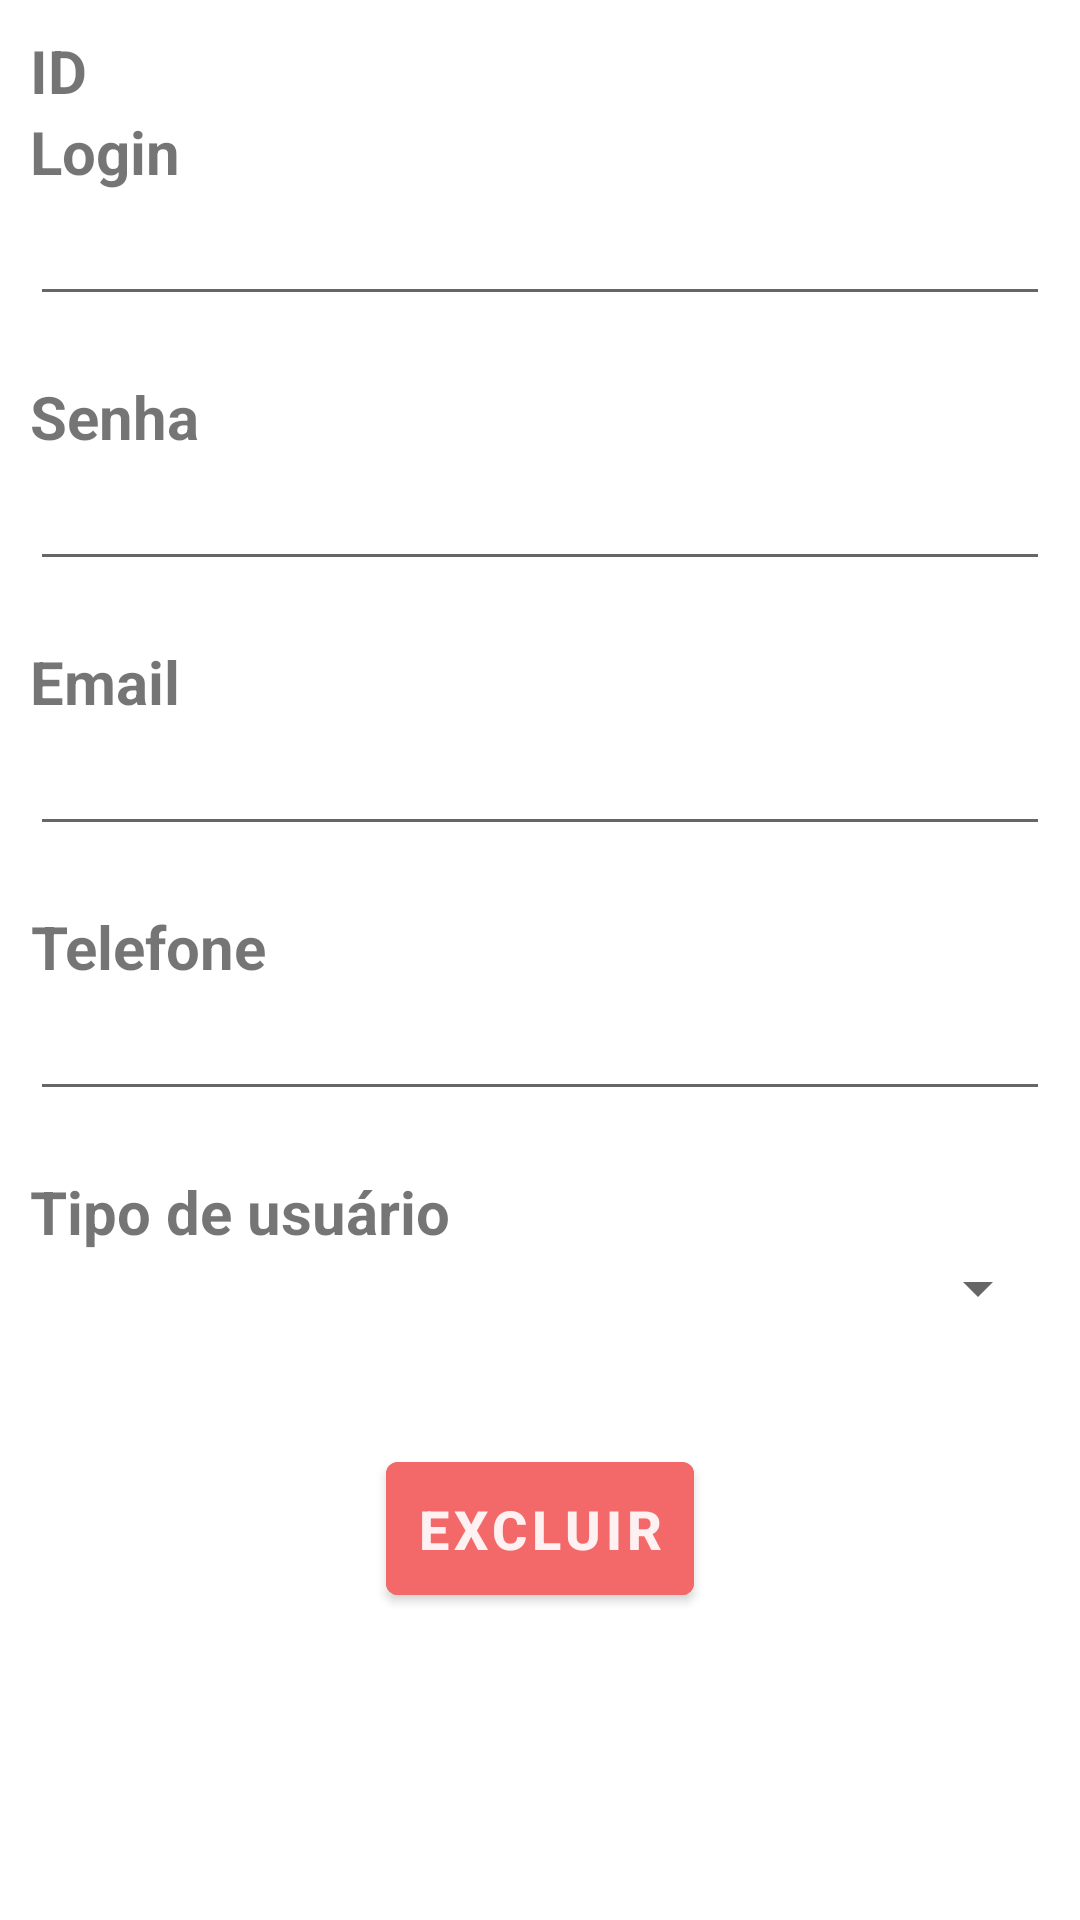

Here is an Android app screen rendered from its layout file. Give the layout XML and the strings, colors and styles it references.
<!-- AndroidManifest.xml: application theme Theme.OpTs -->
<!-- res/layout/activity_usuario.xml -->
<?xml version="1.0" encoding="utf-8"?>
<LinearLayout xmlns:android="http://schemas.android.com/apk/res/android"
    android:layout_width="match_parent"
    android:layout_height="match_parent"
    xmlns:tools="http://schemas.android.com/tools"
    android:padding="10dp"
    android:orientation="vertical"
    tools:context=".view.UsuarioActivity">

    <TextView
        style="@style/TextoView"
        android:id="@+id/lblId_usuario"
        android:layout_width="wrap_content"
        android:layout_height="wrap_content"
        android:text="ID"/>

    <TextView
        style="@style/TextoView"
        android:layout_width="wrap_content"
        android:layout_height="wrap_content"
        android:text="@string/text_login"/>

    <EditText
        android:layout_marginBottom="20dp"
        android:id="@+id/txtLogin_usuario"
        android:layout_width="match_parent"
        android:layout_height="wrap_content"/>

    

    <TextView
        style="@style/TextoView"
        android:layout_width="wrap_content"
        android:layout_height="wrap_content"
        android:text="@string/text_senha"/>

    <EditText
        android:layout_marginBottom="20dp"
        android:id="@+id/txtSenha_usuario"
        android:layout_width="match_parent"
        android:layout_height="wrap_content"
        android:inputType="textPassword"/>

    

    <TextView
        style="@style/TextoView"
        android:layout_width="wrap_content"
        android:layout_height="wrap_content"
        android:text="@string/text_email"/>

    <EditText
        android:layout_marginBottom="20dp"
        android:id="@+id/txtEmail_usuario"
        android:layout_width="match_parent"
        android:layout_height="wrap_content"
        android:inputType="textEmailAddress"/>

    

    <TextView
        style="@style/TextoView"
        android:layout_width="wrap_content"
        android:layout_height="wrap_content"
        android:text="@string/text_telefone"/>

    <EditText
        android:layout_marginBottom="20dp"
        android:id="@+id/txtTelefone_usuario"
        android:layout_width="match_parent"
        android:layout_height="wrap_content"
        android:inputType="phone"/>

    

    <TextView
        style="@style/TextoView"
        android:layout_width="wrap_content"
        android:layout_height="wrap_content"
        android:text="@string/text_tipo"/>

    <Spinner
        android:layout_marginBottom="20dp"
        android:id="@+id/spiTipo_usuario"
        android:layout_width="match_parent"
        android:layout_height="wrap_content"/>

    

    <Button
        android:id="@+id/btnExcluir_usuario"
        android:layout_width="wrap_content"
        android:layout_height="wrap_content"
        android:text="@string/delete_text"
        android:layout_marginTop="20dp"
        android:layout_gravity="center_horizontal"
        style="@style/BotaoLogout" />

</LinearLayout>
<!-- resources referenced by this layout -->
<resources>
  <string name="delete_text">Excluir</string>
  <string name="text_email">Email</string>
  <string name="text_login">Login</string>
  <string name="text_senha">Senha</string>
  <string name="text_telefone">Telefone</string>
  <string name="text_tipo">Tipo de usuário</string>
  <style name="BotaoLogout" parent="TextAppearance.AppCompat.Button">
          <item name="android:textColor">#FFF1F1</item>
          <item name="android:textStyle">bold</item>
          <item name="android:backgroundTint">#F36969</item>
          <item name="android:padding">10dp</item>
          <item name="android:textSize">18sp</item>
      </style>
  <style name="TextoView" parent="Widget.AppCompat.TextView">
          <item name="android:gravity">center</item>
          <item name="android:textSize">20sp</item>
          <item name="android:textStyle">bold</item>
      </style>
  <style name="Theme.OpTs" parent="Theme.MaterialComponents.DayNight.DarkActionBar">
          
          <item name="colorPrimary">@color/TopoCor</item>
          <item name="colorPrimaryVariant">@color/purple_700</item>
          <item name="colorOnPrimary">@color/white</item>
          
          <item name="colorSecondary">@color/teal_200</item>
          <item name="colorSecondaryVariant">@color/teal_700</item>
          <item name="colorOnSecondary">@color/black</item>
          
          <item name="android:statusBarColor" tools:targetApi="l">?attr/colorPrimaryVariant</item>
          
      </style>
  <color name="TopoCor">#3800b3</color>
  <color name="purple_700">#FF3700B3</color>
  <color name="white">#FFFFFFFF</color>
  <color name="teal_200">#FF03DAC5</color>
  <color name="teal_700">#FF018786</color>
  <color name="black">#FF000000</color>
</resources>
